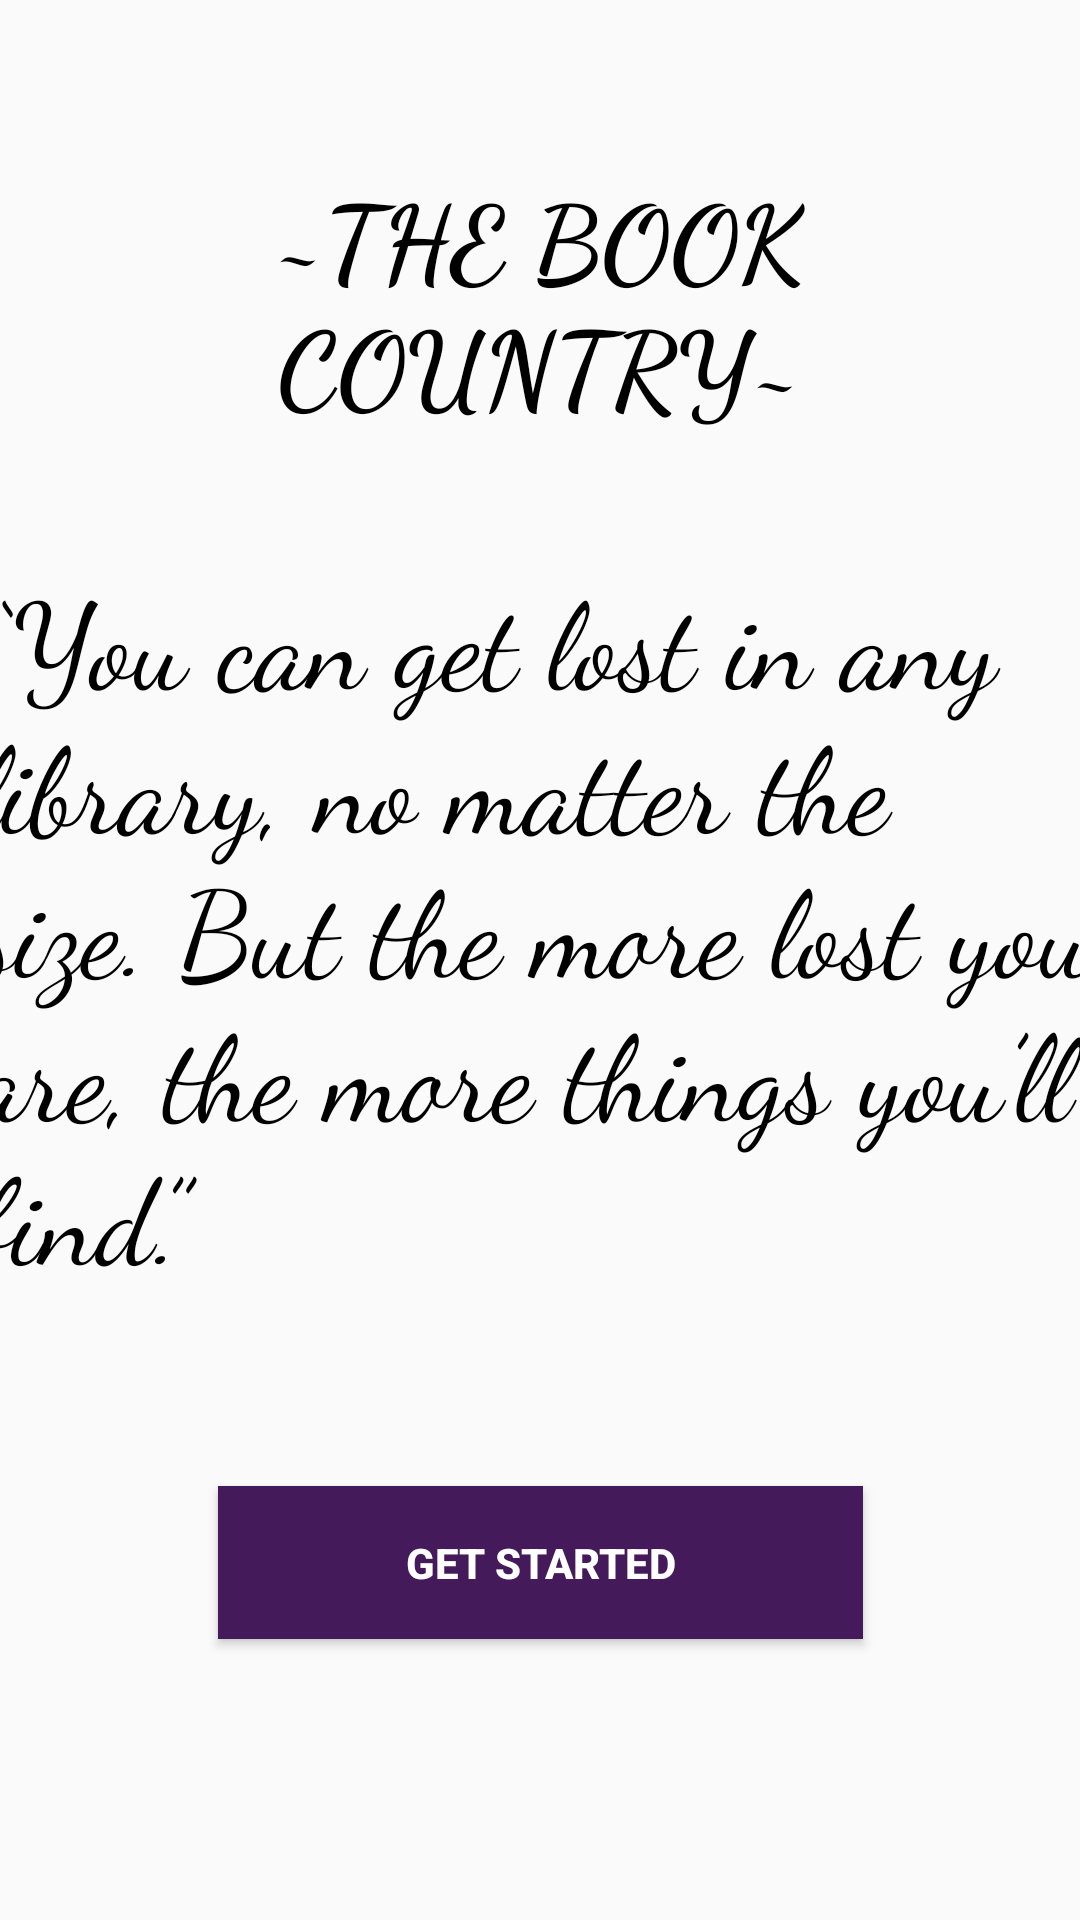

Here is an Android app screen rendered from its layout file. Give the layout XML and the strings, colors and styles it references.
<!-- AndroidManifest.xml: application theme Theme.Design.Light.NoActionBar -->
<!-- res/layout/activity_main2.xml -->
<?xml version="1.0" encoding="utf-8"?>
<androidx.constraintlayout.widget.ConstraintLayout xmlns:android="http://schemas.android.com/apk/res/android"
    xmlns:app="http://schemas.android.com/apk/res-auto"
    xmlns:tools="http://schemas.android.com/tools"
    android:layout_width="match_parent"
    android:layout_height="match_parent"
    android:background="@drawable/books"
    tools:context=".MainActivity">


    <TextView
        android:id="@+id/mEdtTitle"
        android:layout_width="316dp"
        android:layout_height="93dp"
        android:fontFamily="cursive"
        android:text="~THE BOOK COUNTRY~"
        android:textAlignment="center"
        android:textColor="@color/black"
        android:textSize="35sp"
        android:textStyle="bold"
        app:layout_constraintBottom_toBottomOf="parent"
        app:layout_constraintEnd_toEndOf="parent"
        app:layout_constraintHorizontal_bias="0.494"
        app:layout_constraintStart_toStartOf="parent"
        app:layout_constraintTop_toTopOf="parent"
        app:layout_constraintVertical_bias="0.1" />

    <Button
        android:id="@+id/mBtnStart"
        android:layout_width="215dp"
        android:layout_height="51dp"
        android:background="@color/purple"
        android:text="Get started"
        android:textAlignment="center"
        android:textColor="@color/white"
        android:textSize="14sp"
        android:textStyle="bold"
        app:layout_constraintBottom_toBottomOf="parent"
        app:layout_constraintEnd_toEndOf="parent"
        app:layout_constraintStart_toStartOf="parent"
        app:layout_constraintTop_toTopOf="parent"
        app:layout_constraintVertical_bias="0.841" />

    <TextView
        android:id="@+id/textView"
        android:layout_width="378dp"
        android:layout_height="270dp"
        android:fontFamily="cursive"
        android:text="“You can get lost in any library, no matter the size. But the more lost you are, the more things you’ll find.” "
        android:textColor="@color/black"
        android:textSize="40dp"
        app:layout_constraintBottom_toBottomOf="parent"
        app:layout_constraintEnd_toEndOf="parent"
        app:layout_constraintStart_toStartOf="parent"
        app:layout_constraintTop_toTopOf="parent" />
</androidx.constraintlayout.widget.ConstraintLayout>
<!-- resources referenced by this layout -->
<resources>
  <color name="black">#FF000000</color>
  <color name="purple">#441A5A</color>
  <color name="white">#FFFFFFFF</color>
</resources>
